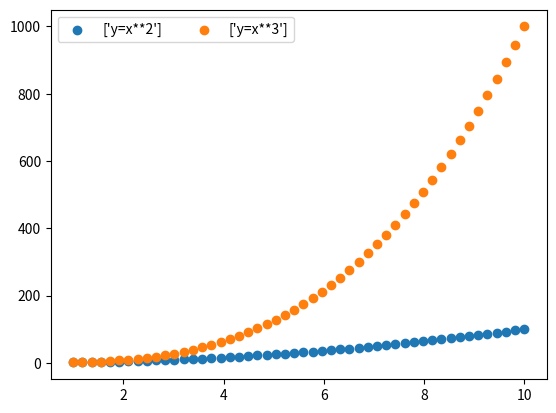

This chart was generated by the following Python code:
#-*- coding: utf-8 -*-
# @Time    : 2018/12/5 15:30
# [redacted]
# [redacted]
# @File    : 16.0legend.py
import matplotlib.pyplot as plt
fig=plt.figure()
# ax1=fig.add_subplot(211)
# ax2=fig.add_subplot(212)
ax1=fig.add_subplot(111)
import numpy as np
x=np.linspace(1,10,50)
ax1.scatter(x,x**2,label=["y=x**2"])
ax1.scatter(x,x**3,label=["y=x**3"])
# ax1.legend(loc=0)
ax1.legend(loc="best",ncol=2)
plt.show()